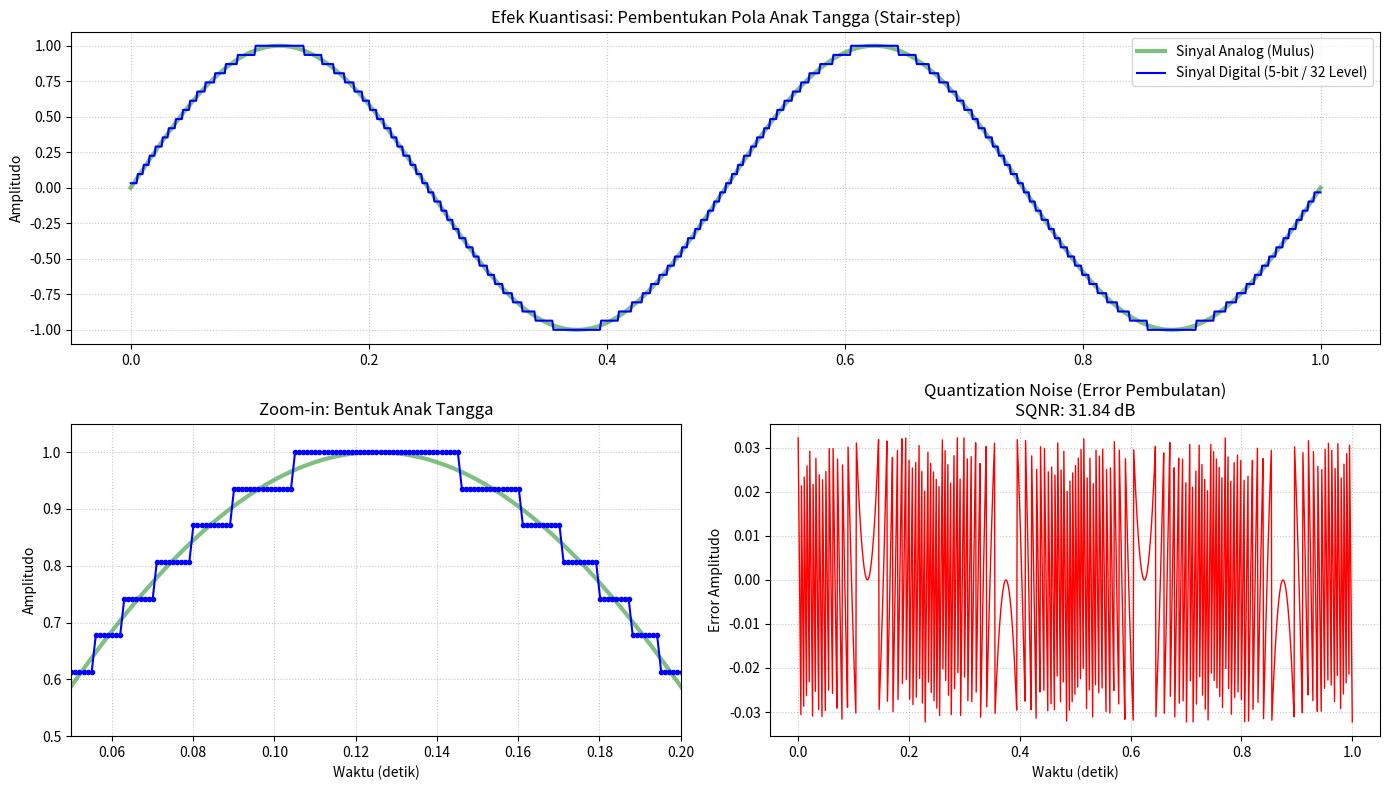

Here is the Python script that generated this plot:
import numpy as np
import matplotlib.pyplot as plt

def main():
    # 1. PEMBUATAN SINYAL ANALOG (KONTINU)
    fs = 1000  
    t = np.linspace(0, 1, fs)
    f = 2.0    
    
    # Sinyal asli dengan rentang amplitudo -1 hingga 1
    signal_analog = np.sin(2 * np.pi * f * t)

    # 2. PROSES KUANTISASI (Penurunan Resolusi)
    bit_depth = 5
    levels = 2 ** bit_depth  # 2^5 = 32 level
    
    print(f"Resolusi Bit: {bit_depth}-bit")
    print(f"Jumlah Level Tersedia: {levels} level")

    # Menggeser sinyal dari rentang [-1, 1] menjadi [0, 1] untuk perhitungan
    signal_normalized = (signal_analog + 1) / 2.0
    
    # Mengalikan dengan jumlah ruang level (levels - 1), lalu membulatkan ke bilangan bulat terdekat
    signal_quantized_int = np.round(signal_normalized * (levels - 1))
    
    # Mengembalikan sinyal yang sudah dibulatkan ke rentang amplitudo asli [-1, 1]
    signal_digital = (signal_quantized_int / (levels - 1)) * 2.0 - 1.0

    # 3. MENGHITUNG QUANTIZATION NOISE
    quantization_error = signal_digital - signal_analog

    # Menghitung Signal-to-Quantization-Noise Ratio (SQNR)
    power_signal = np.mean(signal_analog ** 2)
    power_noise = np.mean(quantization_error ** 2)
    sqnr_db = 10 * np.log10(power_signal / power_noise)
    print(f"SQNR (Kualitas Sinyal): {sqnr_db:.2f} dB")

    # 4. VISUALISASI HASIL
    fig = plt.figure(figsize=(14, 8))

    # --- Plot 1: Perbandingan Sinyal Analog dan Digital ---
    ax1 = fig.add_subplot(2, 1, 1)
    ax1.plot(t, signal_analog, 'g-', linewidth=3, alpha=0.5, label='Sinyal Analog (Mulus)')
    ax1.plot(t, signal_digital, 'b-', linewidth=1.5, label=f'Sinyal Digital ({bit_depth}-bit / {levels} Level)')
    ax1.set_title('Efek Kuantisasi: Pembentukan Pola Anak Tangga (Stair-step)')
    ax1.set_ylabel('Amplitudo')
    ax1.legend(loc='upper right')
    ax1.grid(True, linestyle=':', alpha=0.7)

    # --- Plot 2: Zoom in untuk melihat efek "Stair-step" lebih jelas ---
    ax2 = fig.add_subplot(2, 2, 3)
    ax2.plot(t, signal_analog, 'g-', linewidth=3, alpha=0.5, label='Analog')
    ax2.plot(t, signal_digital, 'b-o', markersize=3, label='Digital')
    ax2.set_title('Zoom-in: Bentuk Anak Tangga')
    ax2.set_xlabel('Waktu (detik)')
    ax2.set_ylabel('Amplitudo')
    ax2.set_xlim(0.05, 0.20) # Zoom pada rentang waktu tertentu
    ax2.set_ylim(0.5, 1.05)  # Zoom pada puncak gelombang
    ax2.grid(True, linestyle=':', alpha=0.7)

    # --- Plot 3: Quantization Noise (Error) ---
    ax3 = fig.add_subplot(2, 2, 4)
    ax3.plot(t, quantization_error, 'r-', linewidth=1)
    ax3.set_title(f'Quantization Noise (Error Pembulatan)\nSQNR: {sqnr_db:.2f} dB')
    ax3.set_xlabel('Waktu (detik)')
    ax3.set_ylabel('Error Amplitudo')
    ax3.grid(True, linestyle=':', alpha=0.7)

    plt.tight_layout()
    plt.show()

if __name__ == "__main__":
    try:
        main()
    except KeyboardInterrupt:
        print("\nJendela plot ditutup. Program selesai dijalankan.")
